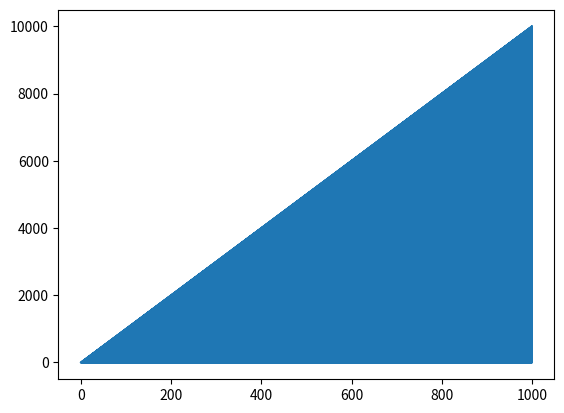
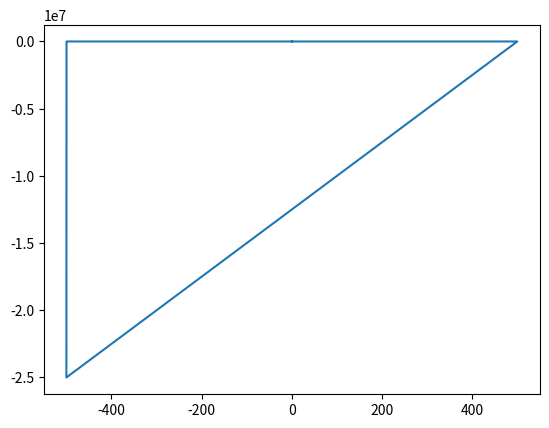

Reproduce these figures in Python, in order.
import matplotlib.pyplot as plt
import numpy as np
import scipy.fft

n = 10**4
x = np.linspace(0,1000,n)
k=10

idx = np.arange(x.size)
signal = idx
signal[idx % 2 == 0] = 0

fourier  = scipy.fft.fft(signal)

freq = np.fft.fftfreq(n, d=(1/1000))

plt.plot(x, signal)

plt.figure()
plt.plot(freq[1:], np.real(fourier[1:]))

plt.show()